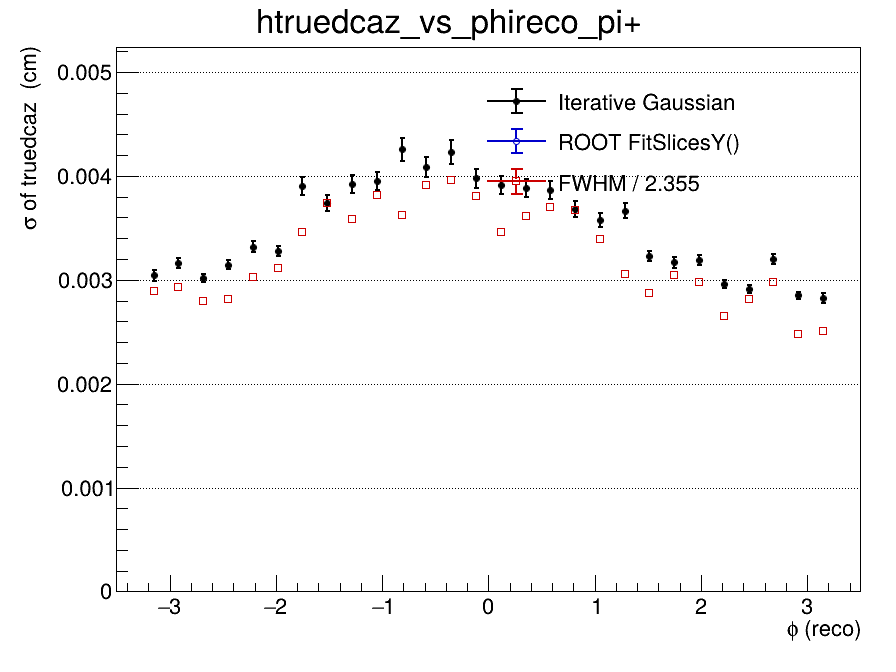

Source data for this figure (header and first rows):
x_low, x_high, x_center, entries, iterative_mean, iterative_mean_error, iterative_sigma, iterative_sigma_error, iterative_chi2_ndf, iterative_iterations, iterative_fit_status, fitslicesy_sigma, fitslicesy_sigma_error, fwhm, fwhm_sigma
-3.5, -3.267, -3.383, 0, nan, nan, nan, nan, nan, 0, -1, 0, 0, nan, nan
-3.267, -3.033, -3.15, 6697, 3.8537264361e-05, 4.72148841176e-05, 0.003042, 5.6129814738e-05, 0.823, 2, 0, 0, 0, 0.006813, 0.002893
-3.033, -2.8, -2.917, 13611, 1.96591661738e-05, 3.53218000098e-05, 0.003163, 4.46646864687e-05, 1.606, 2, 0, 0, 0, 0.00691, 0.002934
-2.8, -2.567, -2.683, 14094, -2.55583096585e-05, 3.20895527361e-05, 0.003014, 3.85582191102e-05, 1.436, 2, 0, 0, 0, 0.006577, 0.002793
-2.567, -2.333, -2.45, 13720, 3.59782299912e-05, 3.4835903166e-05, 0.003144, 4.39094262638e-05, 1.677, 2, 0, 0, 0, 0.006635, 0.002818
-2.333, -2.1, -2.217, 12847, -1.60806793727e-05, 3.94170376597e-05, 0.00332, 5.11878382367e-05, 1.37, 2, 0, 0, 0, 0.007135, 0.00303
-2.1, -1.867, -1.983, 12967, -2.69922731841e-05, 3.83440644309e-05, 0.003275, 4.84345948009e-05, 0.8575, 2, 0, 0, 0, 0.007322, 0.00311
-1.867, -1.633, -1.75, 11439, -1.00797036626e-05, 5.52120152026e-05, 0.0039, 8.47619906961e-05, 1.017, 2, 0, 0, 0, 0.008153, 0.003462
-1.633, -1.4, -1.517, 10856, 6.26855465703e-05, 5.28143565117e-05, 0.003742, 7.64940970939e-05, 1.023, 2, 0, 0, 0, 0.008813, 0.003743
-1.4, -1.167, -1.283, 10907, 5.48440500134e-05, 5.71046161265e-05, 0.003922, 8.67673155547e-05, 0.9758, 2, 0, 0, 0, 0.00845, 0.003588
-1.167, -0.9333, -1.05, 11583, -2.67558397817e-05, 5.61098970098e-05, 0.00395, 8.56069085925e-05, 1.055, 2, 0, 0, 0, 0.008997, 0.003821
-0.9333, -0.7, -0.8167, 10348, -2.60668569619e-05, 6.79361182587e-05, 0.004257, 0.000111, 1.251, 2, 0, 0, 0, 0.008531, 0.003623
-0.7, -0.4667, -0.5833, 10994, 4.15022357802e-05, 6.07735722076e-05, 0.004084, 9.35742601113e-05, 0.9141, 2, 0, 0, 0, 0.00922, 0.003915
-0.4667, -0.2333, -0.35, 9615, 3.86907998824e-06, 6.95615138406e-05, 0.004229, 0.000113, 0.7523, 2, 0, 0, 0, 0.009337, 0.003965
-0.2333, 0, -0.1167, 9356, 0.0001696, 6.35466967254e-05, 0.003977, 9.47881248434e-05, 1.074, 2, 0, 0, 0, 0.008973, 0.00381
0, 0.2333, 0.1167, 10866, -7.08727767783e-05, 4.14367017125e-05, 0.00391, 8.57978755312e-05, 1.352, 2, 0, 0, 0, 0.008149, 0.00346
0.2333, 0.4667, 0.35, 9698, 1.21143340432e-05, 5.95339273056e-05, 0.003885, 9.01689887064e-05, 0.8228, 2, 0, 0, 0, 0.008517, 0.003617
0.4667, 0.7, 0.5833, 10479, -3.73360231894e-06, 5.67738299446e-05, 0.003864, 8.50553074144e-05, 1.119, 2, 0, 0, 0, 0.008721, 0.003704
0.7, 0.9333, 0.8167, 10391, 1.99335847956e-05, 5.22862686547e-05, 0.003681, 7.47473626693e-05, 0.7857, 2, 0, 0, 0, 0.008656, 0.003676
0.9333, 1.167, 1.05, 10476, 8.0177187853e-05, 4.95786344996e-05, 0.003575, 6.88652284277e-05, 0.9843, 2, 0, 0, 0, 0.007986, 0.003391
1.167, 1.4, 1.283, 9931, -2.97808324882e-05, 5.326662801e-05, 0.003667, 7.67216058989e-05, 1.543, 2, 0, 0, 0, 0.007194, 0.003055
1.4, 1.633, 1.517, 11872, 2.97309601741e-05, 3.9151772003e-05, 0.003228, 4.98965656389e-05, 1.396, 2, 0, 0, 0, 0.006769, 0.002874
1.633, 1.867, 1.75, 10039, -1.13304376464e-05, 4.12828753113e-05, 0.003169, 5.1177386623e-05, 1.404, 2, 0, 0, 0, 0.007177, 0.003048
1.867, 2.1, 1.983, 11698, 2.42825103321e-05, 3.8765526085e-05, 0.003192, 4.7520968414e-05, 1.343, 2, 0, 0, 0, 0.007023, 0.002982
2.1, 2.333, 2.217, 13139, 4.134008484e-05, 3.22791548637e-05, 0.002962, 3.84862451185e-05, 1.251, 2, 0, 0, 0, 0.006234, 0.002647
2.333, 2.567, 2.45, 13794, 3.74740344686e-06, 3.06817547604e-05, 0.002911, 3.58907087033e-05, 1.948, 2, 0, 0, 0, 0.006623, 0.002813
2.567, 2.8, 2.683, 12533, 2.11602902903e-05, 3.74668017039e-05, 0.003198, 4.69204548966e-05, 1.216, 2, 0, 0, 0, 0.007014, 0.002979
2.8, 3.033, 2.917, 13572, 1.43280035159e-05, 2.991675781e-05, 0.00285, 3.48779526407e-05, 2.34, 2, 0, 0, 0, 0.005844, 0.002482
3.033, 3.267, 3.15, 6770, -1.35033163007e-05, 4.17428551927e-05, 0.002825, 4.70204747329e-05, 1.178, 2, 0, 0, 0, 0.005904, 0.002507
3.267, 3.5, 3.383, 0, nan, nan, nan, nan, nan, 0, -1, 0, 0, nan, nan
